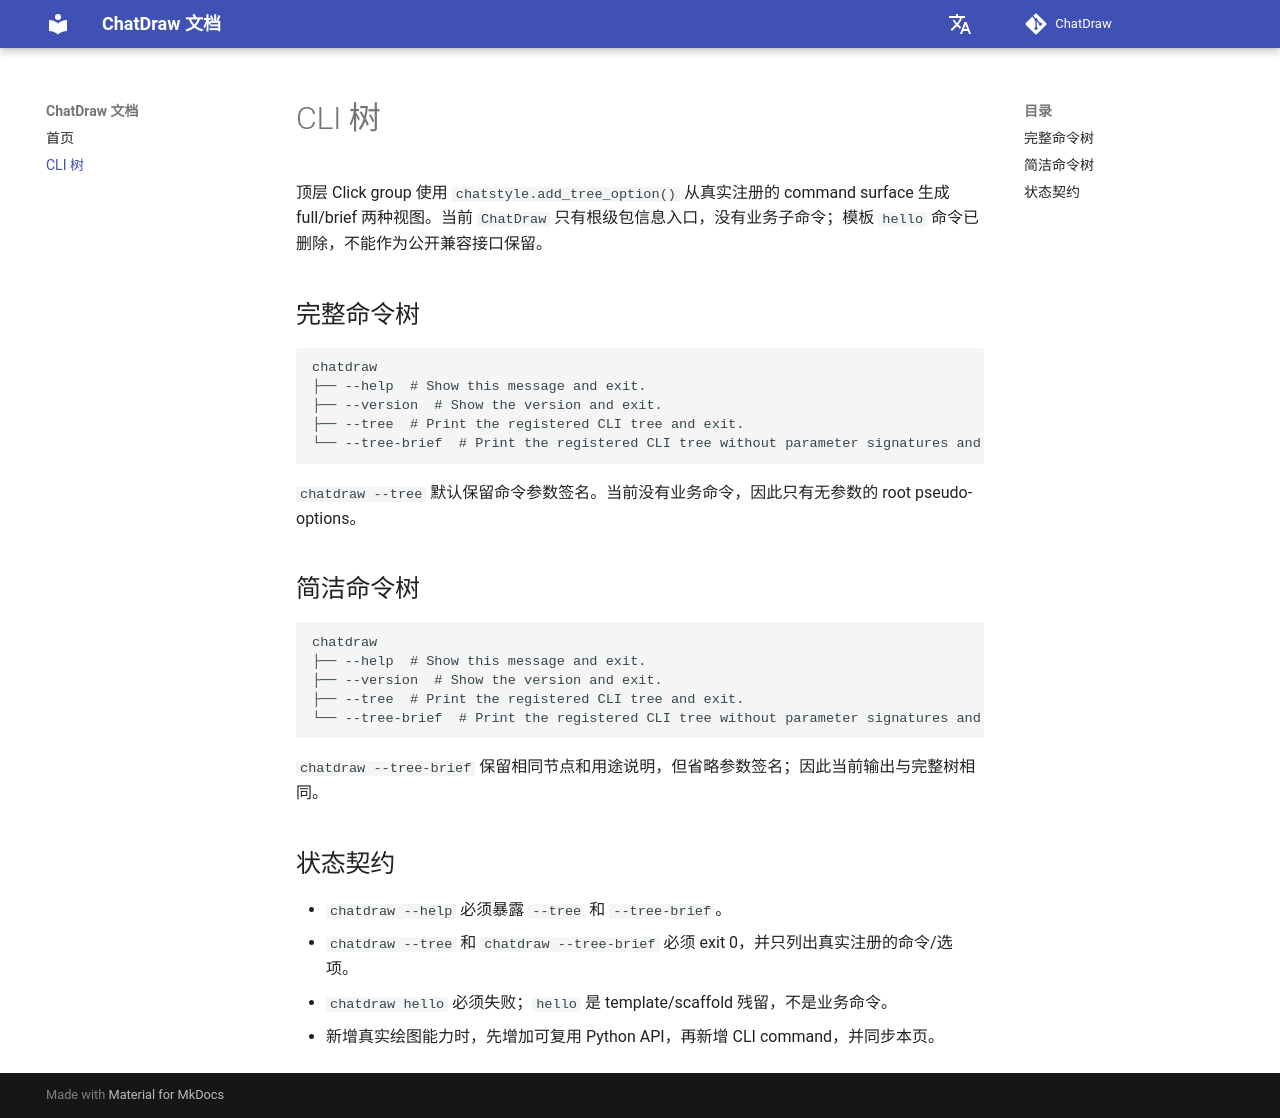

repository: ChatArch/ChatDraw · page: cli-tree/index.html · generator: mkdocs

# CLI 树

顶层 Click group 使用 `chatstyle.add_tree_option()` 从真实注册的 command surface 生成 full/brief 两种视图。当前 `ChatDraw` 只有根级包信息入口，没有业务子命令；模板 `hello` 命令已删除，不能作为公开兼容接口保留。

## 完整命令树

```text
chatdraw
├── --help  # Show this message and exit.
├── --version  # Show the version and exit.
├── --tree  # Print the registered CLI tree and exit.
└── --tree-brief  # Print the registered CLI tree without parameter signatures and exit.
```

`chatdraw --tree` 默认保留命令参数签名。当前没有业务命令，因此只有无参数的 root pseudo-options。

## 简洁命令树

```text
chatdraw
├── --help  # Show this message and exit.
├── --version  # Show the version and exit.
├── --tree  # Print the registered CLI tree and exit.
└── --tree-brief  # Print the registered CLI tree without parameter signatures and exit.
```

`chatdraw --tree-brief` 保留相同节点和用途说明，但省略参数签名；因此当前输出与完整树相同。

## 状态契约

- `chatdraw --help` 必须暴露 `--tree` 和 `--tree-brief`。
- `chatdraw --tree` 和 `chatdraw --tree-brief` 必须 exit 0，并只列出真实注册的命令/选项。
- `chatdraw hello` 必须失败；`hello` 是 template/scaffold 残留，不是业务命令。
- 新增真实绘图能力时，先增加可复用 Python API，再新增 CLI command，并同步本页。
